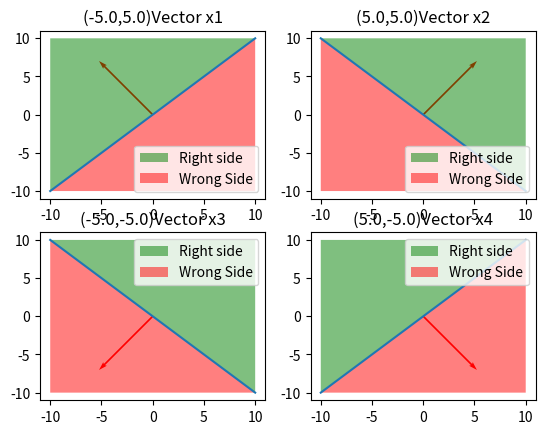

This chart was generated by the following Python code:
import numpy as np
import matplotlib.pyplot as plt
from matplotlib.patches import Rectangle

def drawVectorAndHyperPlane(data,desired):
    origin = [0], [0] # origin point
    
    for i in range(len(data)):
        datax=data[i][0]
        datay=data[i][1]
        slope=-1*(datax/datay)
        x=np.arange(-10,10,0.001)
        y=slope*x
        subplt=plt.subplot(2,2,i+1)
        labl="("+str(datax)+","+str(datay)+")"+"Vector x"+str(i+1)
        subplt.set_title(labl)
        plt.quiver(*origin, datax, datay, color=['r','b','g'], scale=21)
        plt.plot(x,y)
        rect1 = Rectangle((0, 0), 1, 1, fc="g", alpha=0.5)
        rect2 = Rectangle((0, 0), 1, 1, fc="r", alpha=0.5)  
        if(desired[i]==1):
            plt.fill_between(x,y,10, where=y>=slope*x, facecolor='green',alpha=0.5)
            plt.fill_between(x,y,-10, where=y<=slope*x, facecolor='red',alpha=0.5)
            plt.legend([rect1,rect2],["Right side","Wrong Side"],loc="lower right")

        else:
            plt.fill_between(x,y,10, where=y<=slope*x, facecolor='green',alpha=0.5)
            plt.fill_between(x,y,-10, where=y>=slope*x, facecolor='red',alpha=0.5)
        
            plt.legend([rect1,rect2],["Right side","Wrong Side"],loc="upper right")
    plt.show()


# Create a data set
data = np.array([[-5,5],[5,5],[-5,-5],[5,-5]], dtype=np.float128)
desired=np.array([1,1,0,0], dtype=np.float128)
drawVectorAndHyperPlane(data,desired)


